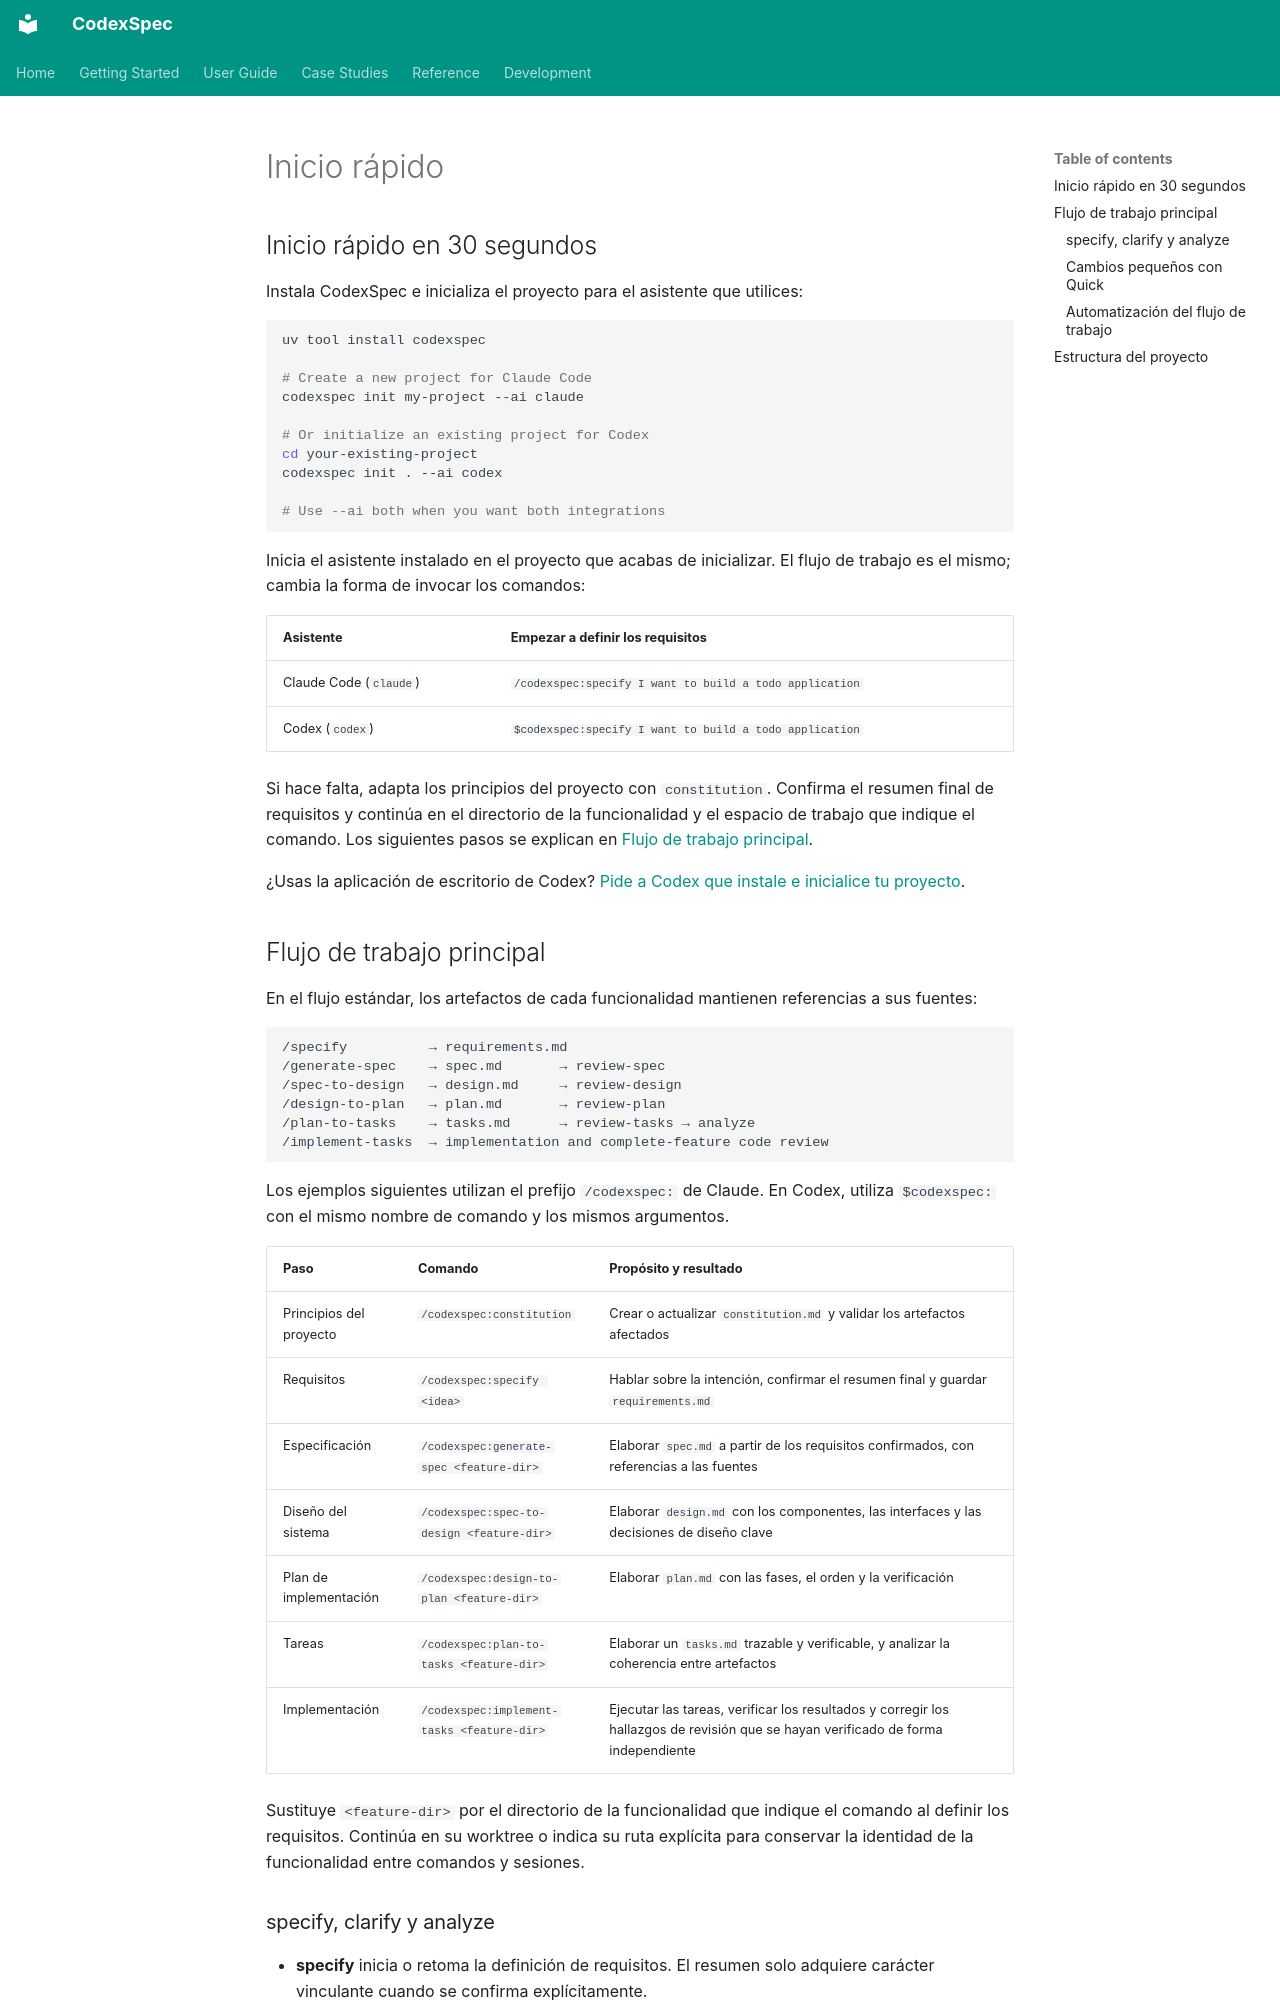

repository: Zts0hg/codexspec · page: es/getting-started/quick-start/index.html · generator: mkdocs

# Inicio rápido

<a id="30-second-quick-start"></a>

## Inicio rápido en 30 segundos

Instala CodexSpec e inicializa el proyecto para el asistente que utilices:

```bash
uv tool install codexspec

# Create a new project for Claude Code
codexspec init my-project --ai claude

# Or initialize an existing project for Codex
cd your-existing-project
codexspec init . --ai codex

# Use --ai both when you want both integrations
```

Inicia el asistente instalado en el proyecto que acabas de inicializar. El
flujo de trabajo es el mismo; cambia la forma de invocar los comandos:

| Asistente | Empezar a definir los requisitos |
|-----------|------------------------------|
| Claude Code (`claude`) | `/codexspec:specify I want to build a todo application` |
| Codex (`codex`) | `$codexspec:specify I want to build a todo application` |

Si hace falta, adapta los principios del proyecto con `constitution`. Confirma
el resumen final de requisitos y continúa en el directorio de la funcionalidad
y el espacio de trabajo que indique el comando. Los siguientes pasos se explican
en [Flujo de trabajo principal](../user-guide/workflow.md#core-workflow).

¿Usas la aplicación de escritorio de Codex? [Pide a Codex que instale e inicialice tu proyecto](installation.md#install-with-the-codex-desktop-app).

<a id="core-workflow"></a>

## Flujo de trabajo principal

En el flujo estándar, los artefactos de cada funcionalidad mantienen referencias a sus fuentes:

```text
/specify          → requirements.md
/generate-spec    → spec.md       → review-spec
/spec-to-design   → design.md     → review-design
/design-to-plan   → plan.md       → review-plan
/plan-to-tasks    → tasks.md      → review-tasks → analyze
/implement-tasks  → implementation and complete-feature code review
```

Los ejemplos siguientes utilizan el prefijo `/codexspec:` de Claude. En Codex,
utiliza `$codexspec:` con el mismo nombre de comando y los mismos argumentos.

| Paso | Comando | Propósito y resultado |
|------|---------|--------------------|
| Principios del proyecto | `/codexspec:constitution` | Crear o actualizar `constitution.md` y validar los artefactos afectados |
| Requisitos | `/codexspec:specify <idea>` | Hablar sobre la intención, confirmar el resumen final y guardar `requirements.md` |
| Especificación | `/codexspec:generate-spec <feature-dir>` | Elaborar `spec.md` a partir de los requisitos confirmados, con referencias a las fuentes |
| Diseño del sistema | `/codexspec:spec-to-design <feature-dir>` | Elaborar `design.md` con los componentes, las interfaces y las decisiones de diseño clave |
| Plan de implementación | `/codexspec:design-to-plan <feature-dir>` | Elaborar `plan.md` con las fases, el orden y la verificación |
| Tareas | `/codexspec:plan-to-tasks <feature-dir>` | Elaborar un `tasks.md` trazable y verificable, y analizar la coherencia entre artefactos |
| Implementación | `/codexspec:implement-tasks <feature-dir>` | Ejecutar las tareas, verificar los resultados y corregir los hallazgos de revisión que se hayan verificado de forma independiente |

Sustituye `<feature-dir>` por el directorio de la funcionalidad que indique el
comando al definir los requisitos. Continúa en su worktree o indica su ruta
explícita para conservar la identidad de la funcionalidad entre comandos y sesiones.

<a id="specify-clarify-and-analyze"></a>
